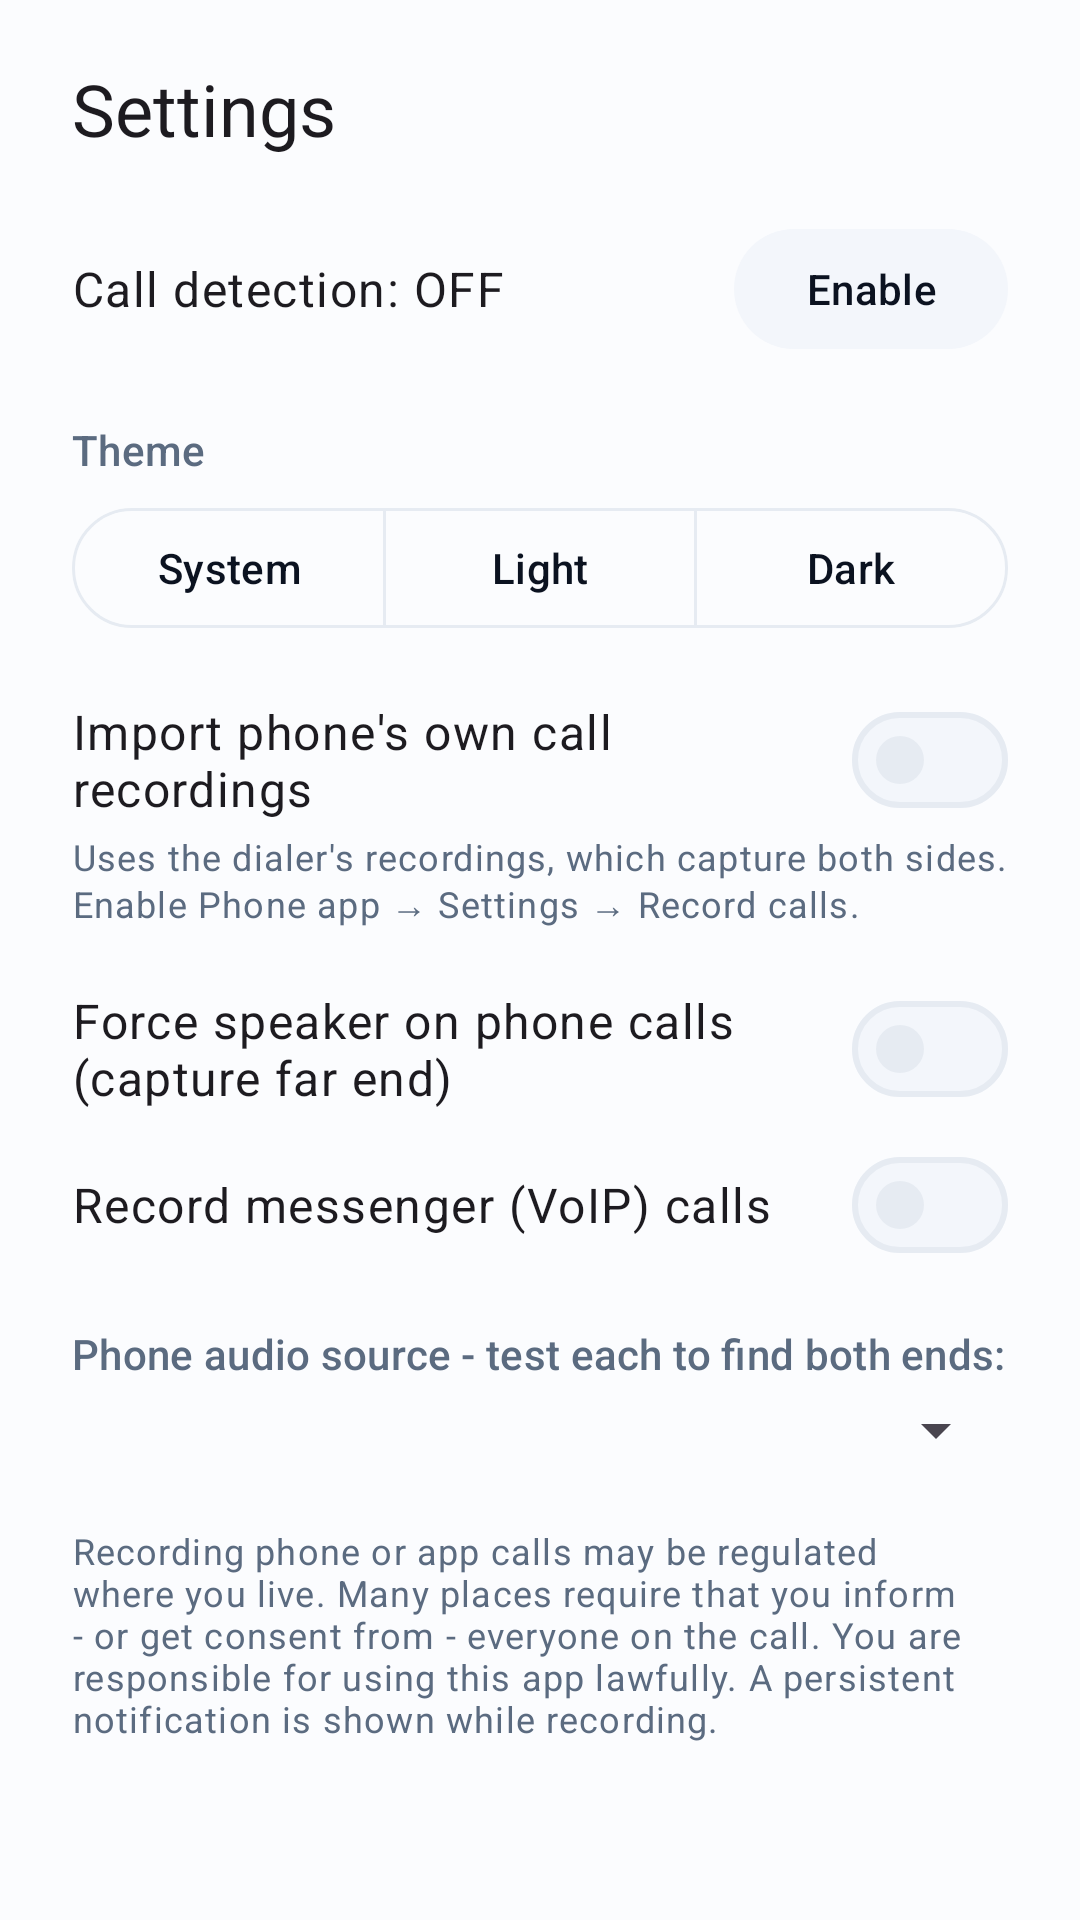

Reconstruct the res/layout file that produces this screen, plus the resources it refers to.
<!-- AndroidManifest.xml: application theme Theme.Aura -->
<!-- res/layout/sheet_settings.xml -->
<?xml version="1.0" encoding="utf-8"?>
<LinearLayout xmlns:android="http://schemas.android.com/apk/res/android"
    xmlns:app="http://schemas.android.com/apk/res-auto"
    android:layout_width="match_parent"
    android:layout_height="wrap_content"
    android:orientation="vertical"
    android:paddingHorizontal="24dp"
    android:paddingTop="20dp"
    android:paddingBottom="32dp">

    <TextView
        android:layout_width="wrap_content"
        android:layout_height="wrap_content"
        android:text="@string/settings"
        android:textAppearance="@style/TextAppearance.Material3.HeadlineSmall" />

    <LinearLayout
        android:layout_width="match_parent"
        android:layout_height="wrap_content"
        android:layout_marginTop="20dp"
        android:gravity="center_vertical"
        android:orientation="horizontal">

        <TextView
            android:id="@+id/accessibilityStatus"
            android:layout_width="0dp"
            android:layout_height="wrap_content"
            android:layout_weight="1"
            android:text="@string/accessibility_off"
            android:textAppearance="@style/TextAppearance.Material3.BodyLarge" />

        <com.google.android.material.button.MaterialButton
            android:id="@+id/btnAccessibility"
            style="@style/Widget.Material3.Button.TonalButton"
            android:layout_width="wrap_content"
            android:layout_height="wrap_content"
            android:text="@string/enable" />
    </LinearLayout>

    <TextView
        android:layout_width="match_parent"
        android:layout_height="wrap_content"
        android:layout_marginTop="20dp"
        android:text="@string/theme"
        android:textAppearance="@style/TextAppearance.Material3.LabelLarge"
        android:textColor="?attr/colorOnSurfaceVariant" />

    <com.google.android.material.button.MaterialButtonToggleGroup
        android:id="@+id/themeGroup"
        android:layout_width="match_parent"
        android:layout_height="wrap_content"
        android:layout_marginTop="6dp"
        app:selectionRequired="true"
        app:singleSelection="true">

        <com.google.android.material.button.MaterialButton
            android:id="@+id/themeSystem"
            style="?attr/materialButtonOutlinedStyle"
            android:layout_width="0dp"
            android:layout_height="wrap_content"
            android:layout_weight="1"
            android:text="@string/theme_system" />

        <com.google.android.material.button.MaterialButton
            android:id="@+id/themeLight"
            style="?attr/materialButtonOutlinedStyle"
            android:layout_width="0dp"
            android:layout_height="wrap_content"
            android:layout_weight="1"
            android:text="@string/theme_light" />

        <com.google.android.material.button.MaterialButton
            android:id="@+id/themeDark"
            style="?attr/materialButtonOutlinedStyle"
            android:layout_width="0dp"
            android:layout_height="wrap_content"
            android:layout_weight="1"
            android:text="@string/theme_dark" />
    </com.google.android.material.button.MaterialButtonToggleGroup>

    <com.google.android.material.materialswitch.MaterialSwitch
        android:id="@+id/oemIngest"
        android:layout_width="match_parent"
        android:layout_height="wrap_content"
        android:layout_marginTop="16dp"
        android:minHeight="48dp"
        android:text="@string/oem_ingest"
        android:textAppearance="@style/TextAppearance.Material3.BodyLarge" />

    <TextView
        android:layout_width="match_parent"
        android:layout_height="wrap_content"
        android:text="@string/oem_ingest_hint"
        android:textAppearance="@style/TextAppearance.Material3.BodySmall"
        android:textColor="?attr/colorOnSurfaceVariant" />

    <com.google.android.material.materialswitch.MaterialSwitch
        android:id="@+id/forceSpeaker"
        android:layout_width="match_parent"
        android:layout_height="wrap_content"
        android:layout_marginTop="16dp"
        android:minHeight="48dp"
        android:text="@string/force_speaker_phone"
        android:textAppearance="@style/TextAppearance.Material3.BodyLarge" />

    <com.google.android.material.materialswitch.MaterialSwitch
        android:id="@+id/recordVoip"
        android:layout_width="match_parent"
        android:layout_height="wrap_content"
        android:layout_marginTop="4dp"
        android:minHeight="48dp"
        android:text="@string/record_voip"
        android:textAppearance="@style/TextAppearance.Material3.BodyLarge" />

    <TextView
        android:layout_width="match_parent"
        android:layout_height="wrap_content"
        android:layout_marginTop="16dp"
        android:text="@string/source_picker_label"
        android:textAppearance="@style/TextAppearance.Material3.LabelLarge"
        android:textColor="?attr/colorOnSurfaceVariant" />

    <Spinner
        android:id="@+id/sourcePicker"
        android:layout_width="match_parent"
        android:layout_height="wrap_content"
        android:layout_marginTop="4dp" />

    <TextView
        android:layout_width="match_parent"
        android:layout_height="wrap_content"
        android:layout_marginTop="20dp"
        android:text="@string/consent_notice"
        android:textAppearance="@style/TextAppearance.Material3.BodySmall"
        android:textColor="?attr/colorOnSurfaceVariant" />
</LinearLayout>
<!-- resources referenced by this layout -->
<resources>
  <string name="accessibility_off">Call detection: OFF</string>
  <string name="consent_notice">Recording phone or app calls may be regulated where you live. Many places require that you inform - or get consent from - everyone on the call. You are responsible for using this app lawfully. A persistent notification is shown while recording.</string>
  <string name="enable">Enable</string>
  <string name="force_speaker_phone">Force speaker on phone calls (capture far end)</string>
  <string name="oem_ingest">Import phone\'s own call recordings</string>
  <string name="oem_ingest_hint">Uses the dialer\'s recordings, which capture both sides. Enable Phone app → Settings → Record calls.</string>
  <string name="record_voip">Record messenger (VoIP) calls</string>
  <string name="settings">Settings</string>
  <string name="source_picker_label">Phone audio source - test each to find both ends:</string>
  <string name="theme">Theme</string>
  <string name="theme_dark">Dark</string>
  <string name="theme_light">Light</string>
  <string name="theme_system">System</string>
  <color name="brand_mid">#3B6BEE</color>
  <color name="aura_primary_container">#E1F0FF</color>
  <color name="aura_ink">#0B1220</color>
  <color name="brand_to">#7B2FF7</color>
  <color name="aura_surface_2">#F3F6FB</color>
  <color name="aura_surface">#FFFFFF</color>
  <color name="aura_muted">#5B6B80</color>
  <color name="aura_line">#E6EBF2</color>
  <color name="aura_ground">#FBFCFE</color>
  <style name="Widget.Aura.CardView" parent="Widget.Material3.CardView.Filled">
          <item name="cardCornerRadius">20dp</item>
      </style>
  <style name="Widget.Aura.Button" parent="Widget.Material3.Button">
          <item name="cornerRadius">999dp</item>
      </style>
  <style name="ThemeOverlay.Aura.BottomSheet" parent="ThemeOverlay.Material3.BottomSheetDialog">
          <item name="bottomSheetStyle">@style/Widget.Aura.BottomSheet</item>
      </style>
  <style name="Widget.Aura.BottomSheet" parent="Widget.Material3.BottomSheet.Modal">
          <item name="shapeAppearance">@style/ShapeAppearance.Aura.BottomSheet</item>
          <item name="backgroundTint">@color/aura_surface</item>
      </style>
  <style name="ShapeAppearance.Aura.BottomSheet" parent="">
          <item name="cornerFamily">rounded</item>
          <item name="cornerSizeTopLeft">24dp</item>
          <item name="cornerSizeTopRight">24dp</item>
          <item name="cornerSizeBottomLeft">0dp</item>
          <item name="cornerSizeBottomRight">0dp</item>
      </style>
</resources>
